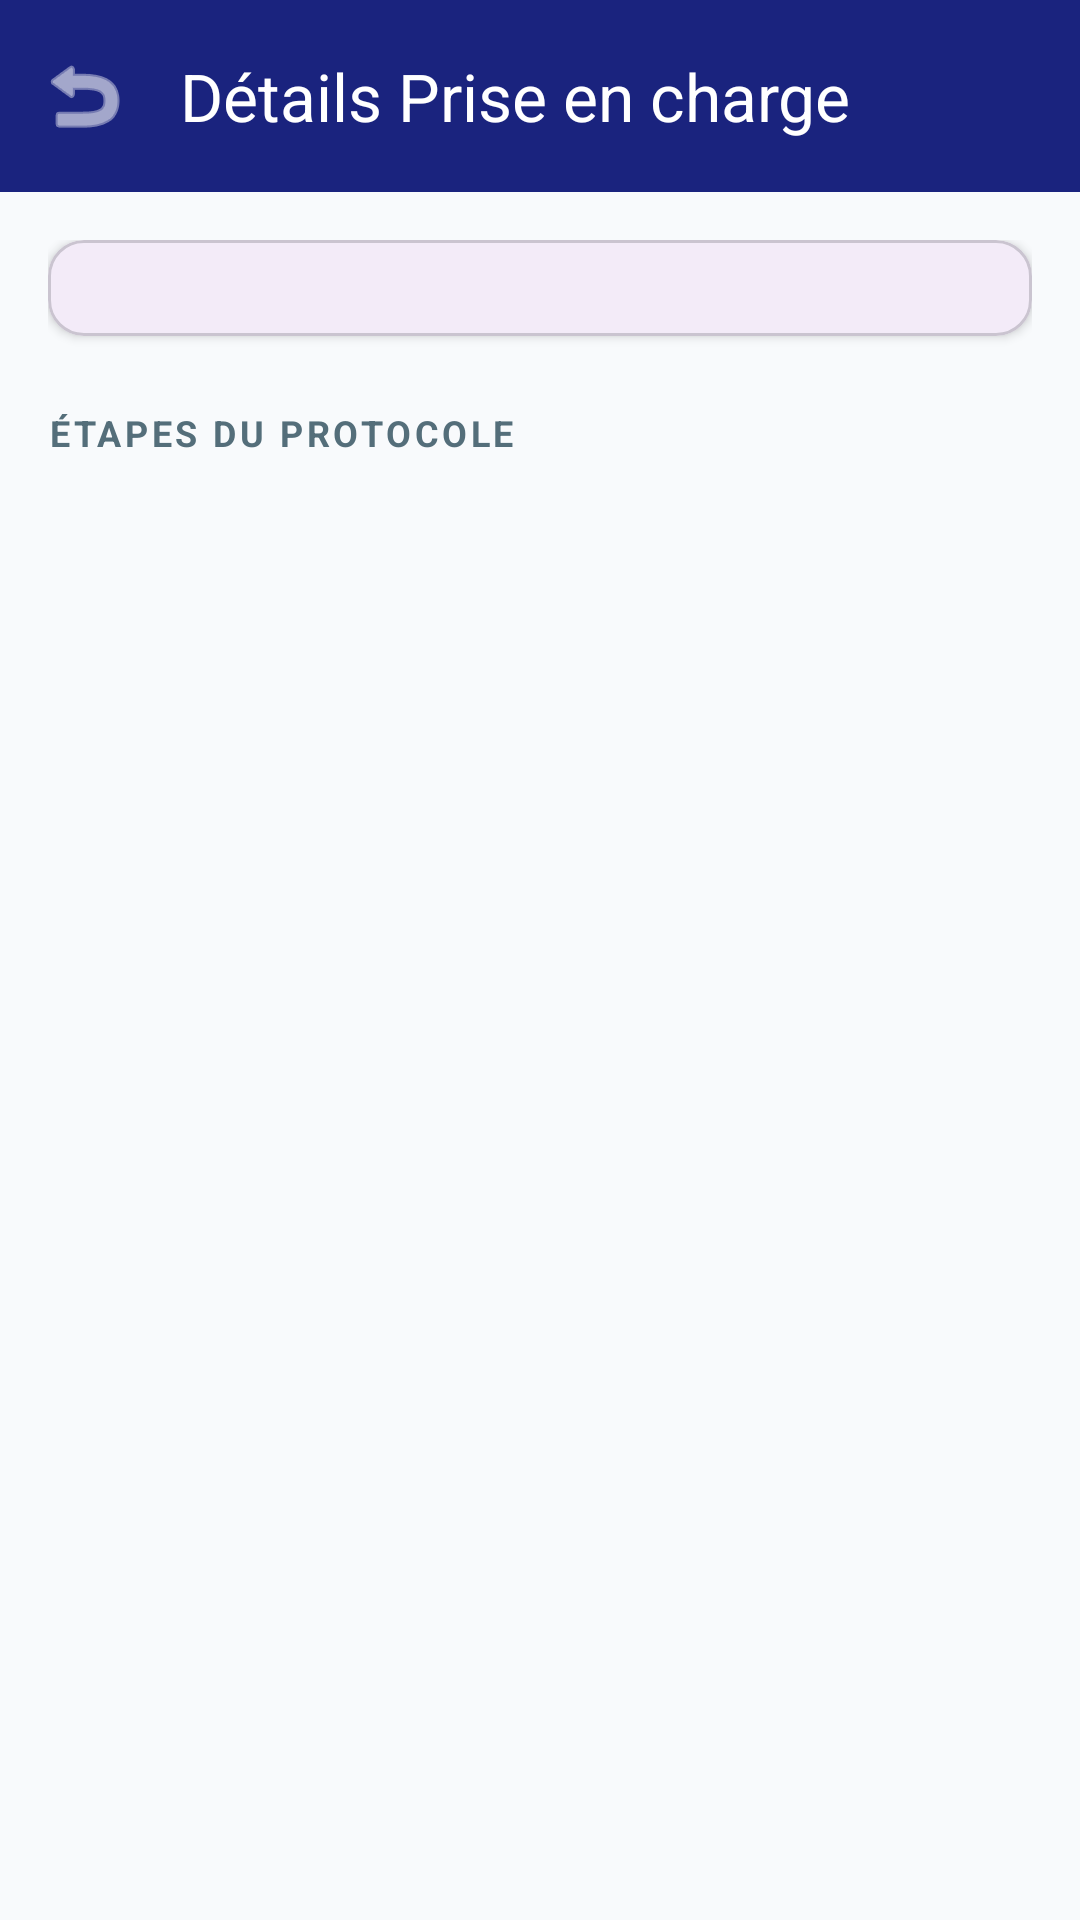

The Android layout XML behind this screen, and the referenced resources:
<!-- AndroidManifest.xml: application theme Theme.SYSTEMHOSPITALIER -->
<!-- res/layout/activity_prise_en_charge_detail.xml -->
<?xml version="1.0" encoding="utf-8"?>
<androidx.coordinatorlayout.widget.CoordinatorLayout xmlns:android="http://schemas.android.com/apk/res/android"
    xmlns:app="http://schemas.android.com/apk/res-auto"
    android:layout_width="match_parent"
    android:layout_height="match_parent"
    android:background="#F8FAFC">

    <com.google.android.material.appbar.AppBarLayout
        android:layout_width="match_parent"
        android:layout_height="wrap_content">

        <com.google.android.material.appbar.MaterialToolbar
            android:id="@+id/toolbar"
            android:layout_width="match_parent"
            android:layout_height="?attr/actionBarSize"
            android:background="#1A237E"
            app:title="Détails Prise en charge"
            app:titleTextColor="#FFFFFF"
            app:navigationIcon="@android:drawable/ic_menu_revert"
            app:navigationIconTint="#FFFFFF"/>

    </com.google.android.material.appbar.AppBarLayout>

    <androidx.core.widget.NestedScrollView
        android:layout_width="match_parent"
        android:layout_height="match_parent"
        app:layout_behavior="@string/appbar_scrolling_view_behavior">

        <LinearLayout
            android:layout_width="match_parent"
            android:layout_height="wrap_content"
            android:orientation="vertical"
            android:padding="16dp">

            <com.google.android.material.card.MaterialCardView
                android:layout_width="match_parent"
                android:layout_height="wrap_content"
                app:cardCornerRadius="12dp"
                app:cardElevation="2dp">
                <LinearLayout
                    android:id="@+id/pecInfoContainer"
                    android:layout_width="match_parent"
                    android:layout_height="wrap_content"
                    android:orientation="vertical"
                    android:padding="16dp"/>
            </com.google.android.material.card.MaterialCardView>

            <TextView
                android:layout_width="wrap_content"
                android:layout_height="wrap_content"
                android:text="ÉTAPES DU PROTOCOLE"
                android:textSize="12sp"
                android:textStyle="bold"
                android:textColor="#546E7A"
                android:letterSpacing="0.1"
                android:layout_marginTop="24dp"
                android:layout_marginBottom="12dp"/>

            <androidx.recyclerview.widget.RecyclerView
                android:id="@+id/rvEtapes"
                android:layout_width="match_parent"
                android:layout_height="wrap_content"
                android:nestedScrollingEnabled="false"/>

            <ProgressBar
                android:id="@+id/progressBar"
                android:layout_width="wrap_content"
                android:layout_height="wrap_content"
                android:layout_gravity="center"
                android:visibility="gone"
                android:layout_marginTop="20dp"/>

        </LinearLayout>
    </androidx.core.widget.NestedScrollView>

</androidx.coordinatorlayout.widget.CoordinatorLayout>
<!-- resources referenced by this layout -->
<resources>
  <style name="Theme.SYSTEMHOSPITALIER" parent="Base.Theme.SYSTEMHOSPITALIER" />
  <style name="Base.Theme.SYSTEMHOSPITALIER" parent="Theme.Material3.DayNight.NoActionBar">
          
          
      </style>
</resources>
